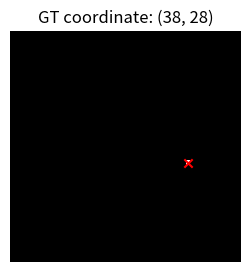

Source code (Python):
"""
Generate synthetic 50x50 images containing exactly one white pixel (255).
Saves train/val/test datasets in .npz format.
"""

import os
import numpy as np
import matplotlib.pyplot as plt


def generate_dataset(n_samples: int,
                     size: int = 50,
                     normalize: bool = True,
                     seed: int | None = None):
    """
    Generate random images with one bright pixel and return images + labels.
    """
    if seed is not None:
        np.random.seed(seed)

    images = np.zeros((n_samples, size, size), dtype=np.uint8)
    labels = np.zeros((n_samples, 2), dtype=np.float32)

    for i in range(n_samples):
        x = np.random.randint(0, size)
        y = np.random.randint(0, size)
        images[i, y, x] = 255

        if normalize:
            labels[i, 0] = x / (size - 1)
            labels[i, 1] = y / (size - 1)
        else:
            labels[i, 0] = float(x)
            labels[i, 1] = float(y)

    return images, labels


def save_dataset(path: str, images, labels):
    os.makedirs(os.path.dirname(path), exist_ok=True)
    np.savez_compressed(path, images=images, labels=labels)


def visualize_sample(image, label, normalize=True):
    size = image.shape[0]
    if normalize:
        x = int(round(label[0] * (size - 1)))
        y = int(round(label[1] * (size - 1)))
    else:
        x, y = int(label[0]), int(label[1])

    plt.figure(figsize=(3, 3))
    plt.imshow(image, cmap="gray", vmin=0, vmax=255)
    plt.scatter([x], [y], c="red", marker="x")
    plt.title(f"GT coordinate: ({x}, {y})")
    plt.axis("off")
    plt.show()


if __name__ == "__main__":
    TRAIN = 20000
    VAL = 4000
    TEST = 4000

    train_imgs, train_labels = generate_dataset(TRAIN, seed=42)
    val_imgs, val_labels = generate_dataset(VAL, seed=123)
    test_imgs, test_labels = generate_dataset(TEST, seed=999)

    save_dataset("data/train.npz", train_imgs, train_labels)
    save_dataset("data/val.npz", val_imgs, val_labels)
    save_dataset("data/test.npz", test_imgs, test_labels)

    print("Datasets generated and saved to data/")
    visualize_sample(train_imgs[0], train_labels[0], normalize=True)
